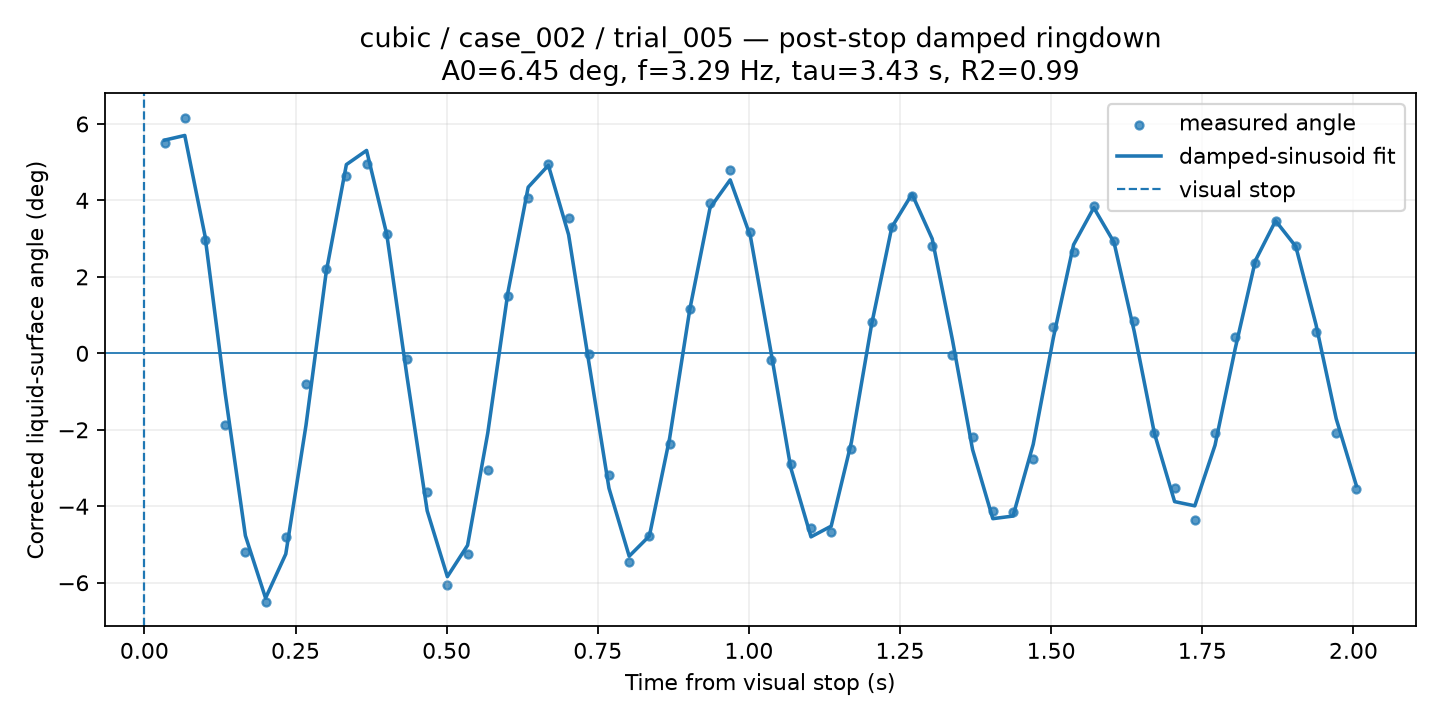

Values plotted in this chart, from the file beside it:
time_from_visual_stop_s, surface_angle_corrected_deg, fit_used, quality, ringdown_fit_angle_deg
0.03342, 5.494, 1, GOOD, 5.576
0.06683, 6.166, 1, GOOD, 5.698
0.1002, 2.972, 1, GOOD, 3.075
0.1337, -1.873, 1, GOOD, -1.048
0.1671, -5.202, 1, GOOD, -4.768
0.2005, -6.508, 1, GOOD, -6.403
0.2339, -4.797, 1, GOOD, -5.249
0.2673, -0.7913, 1, GOOD, -1.884
0.3007, 2.195, 1, GOOD, 2.122
0.3342, 4.64, 1, GOOD, 4.937
0.3676, 4.963, 1, GOOD, 5.306
0.401, 3.131, 1, GOOD, 3.11
0.4344, -0.1485, 1, GOOD, -0.6038
0.4678, -3.63, 1, GOOD, -4.118
0.5012, -6.065, 1, GOOD, -5.84
0.5347, -5.248, 1, GOOD, -5.021
0.5681, -3.058, 1, GOOD, -2.082
0.6015, 1.495, 1, GOOD, 1.603
0.6349, 4.073, 1, GOOD, 4.345
0.6683, 4.96, 1, GOOD, 4.918
0.7017, 3.544, 1, GOOD, 3.104
0.7351, -0.006625, 1, GOOD, -0.226
0.7686, -3.192, 1, GOOD, -3.53
0.802, -5.465, 1, GOOD, -5.306
0.8354, -4.777, 1, GOOD, -4.777
0.8688, -2.365, 1, GOOD, -2.226
0.9022, 1.151, 1, GOOD, 1.149
0.9356, 3.923, 1, GOOD, 3.799
0.9691, 4.8, 1, GOOD, 4.537
1.002, 3.161, 1, GOOD, 3.064
1.036, -0.1707, 1, GOOD, 0.09226
1.069, -2.907, 1, GOOD, -2.998
1.103, -4.563, 1, GOOD, -4.8
1.136, -4.684, 1, GOOD, -4.52
1.17, -2.502, 1, GOOD, -2.324
1.203, 0.8205, 1, GOOD, 0.7535
1.236, 3.301, 1, GOOD, 3.299
1.27, 4.126, 1, GOOD, 4.166
1.303, 2.811, 1, GOOD, 2.995
1.337, -0.05554, 1, GOOD, 0.3573
1.37, -2.184, 1, GOOD, -2.52
1.403, -4.132, 1, GOOD, -4.324
1.437, -4.156, 1, GOOD, -4.256
1.47, -2.757, 1, GOOD, -2.382
1.504, 0.6836, 1, GOOD, 0.4129
1.537, 2.654, 1, GOOD, 2.842
1.571, 3.842, 1, GOOD, 3.809
1.604, 2.946, 1, GOOD, 2.904
1.637, 0.8364, 1, GOOD, 0.5748
1.671, -2.087, 1, GOOD, -2.092
1.704, -3.523, 1, GOOD, -3.879
1.738, -4.363, 1, GOOD, -3.989
1.771, -2.087, 1, GOOD, -2.405
1.804, 0.4196, 1, GOOD, 0.1217
1.838, 2.361, 1, GOOD, 2.426
1.871, 3.47, 1, GOOD, 3.466
1.905, 2.806, 1, GOOD, 2.795
1.938, 0.5506, 1, GOOD, 0.7503
1.972, -2.087, 1, GOOD, -1.711
2.005, -3.543, 1, GOOD, -3.463
